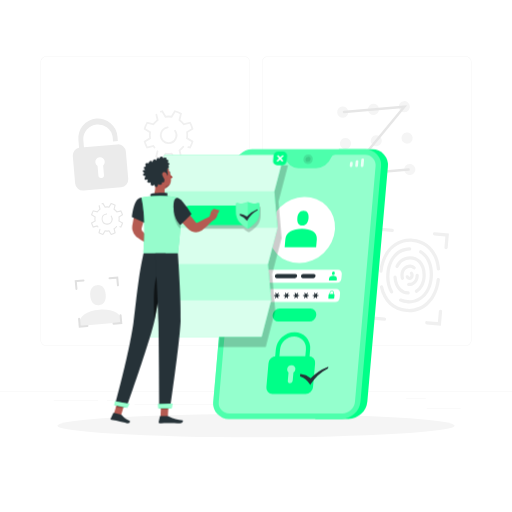
t = 0.00 s
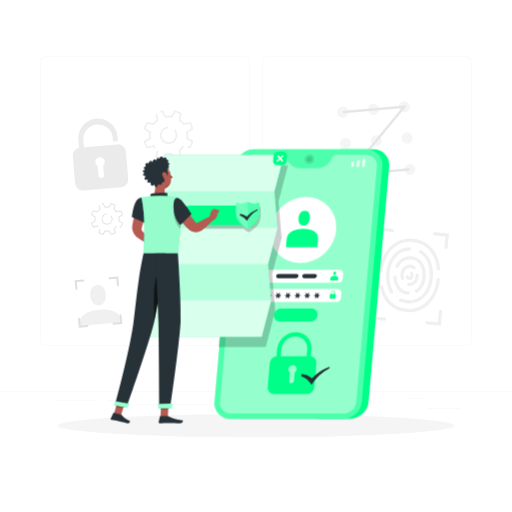
t = 0.53 s
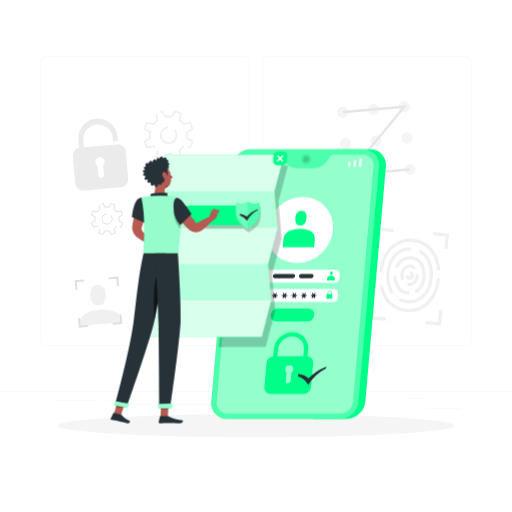
t = 0.98 s
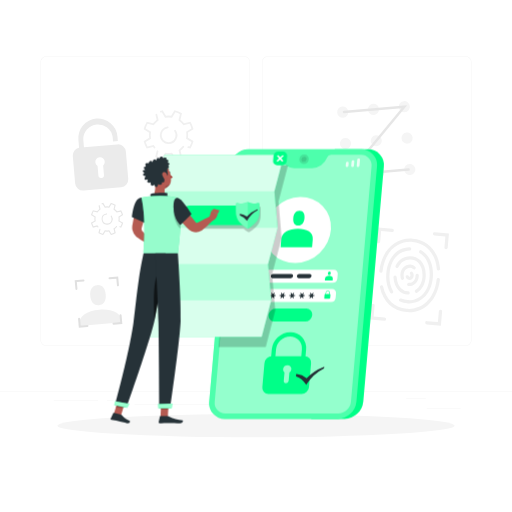
t = 1.50 s
t = 2.03 s: frame unchanged from t = 0.98 s, image omitted
t = 2.48 s: frame unchanged from t = 0.53 s, image omitted

The animated SVG that drew these frames (rendered in a browser with its animation timeline set to each time). Animation: 1 CSS @keyframes rule; one cycle of 3.00 s, repeats indefinitely.

<svg class="animated" id="freepik_stories-privacy-policy" xmlns="http://www.w3.org/2000/svg" viewBox="0 0 500 500" version="1.1" xmlns:xlink="http://www.w3.org/1999/xlink" xmlns:svgjs="http://svgjs.com/svgjs"><style>svg#freepik_stories-privacy-policy:not(.animated) .animable {opacity: 0;}svg#freepik_stories-privacy-policy.animated #freepik--Device--inject-33 {animation: 3s Infinite  linear shake;animation-delay: 0s;}            @keyframes shake {                10%, 90% {                    transform: translate3d(-1px, 0, 0);                  }                  20%, 80% {                    transform: translate3d(2px, 0, 0);                  }                  30%, 50%, 70% {                    transform: translate3d(-4px, 0, 0);                  }                  40%, 60% {                    transform: translate3d(4px, 0, 0);                  }            }        </style><g id="freepik--background-complete--inject-33" class="animable" style="transform-origin: 250px 228.23px;"><rect x="416.78" y="398.49" width="33.12" height="0.25" style="fill: rgb(235, 235, 235); transform-origin: 433.34px 398.615px;" id="eli6ldeb8wel" class="animable"></rect><rect x="322.53" y="401.21" width="8.69" height="0.25" style="fill: rgb(235, 235, 235); transform-origin: 326.875px 401.335px;" id="elnq3z5d4t4q8" class="animable"></rect><rect x="396.59" y="389.21" width="19.19" height="0.25" style="fill: rgb(235, 235, 235); transform-origin: 406.185px 389.335px;" id="el5pzowkainbu" class="animable"></rect><rect x="52.46" y="390.89" width="43.19" height="0.25" style="fill: rgb(235, 235, 235); transform-origin: 74.055px 391.015px;" id="el8iw2c6a5t1b" class="animable"></rect><rect x="104.56" y="390.89" width="6.33" height="0.25" style="fill: rgb(235, 235, 235); transform-origin: 107.725px 391.015px;" id="eluhjxvw00pqh" class="animable"></rect><rect x="131.47" y="395.11" width="93.68" height="0.25" style="fill: rgb(235, 235, 235); transform-origin: 178.31px 395.235px;" id="el04uhv3hnf6d5" class="animable"></rect><path d="M238.4,337.8H45.3a5.71,5.71,0,0,1-5.71-5.71V60.66A5.71,5.71,0,0,1,45.3,55H238.4a5.71,5.71,0,0,1,5.71,5.71V332.09A5.71,5.71,0,0,1,238.4,337.8ZM45.3,55.2a5.47,5.47,0,0,0-5.46,5.46V332.09a5.47,5.47,0,0,0,5.46,5.46H238.4a5.47,5.47,0,0,0,5.46-5.46V60.66a5.47,5.47,0,0,0-5.46-5.46Z" style="fill: rgb(235, 235, 235); transform-origin: 141.85px 196.4px;" id="el5zxmmk26iuk" class="animable"></path><path d="M454.7,337.8H261.6a5.71,5.71,0,0,1-5.71-5.71V60.66A5.71,5.71,0,0,1,261.6,55H454.7a5.71,5.71,0,0,1,5.71,5.71V332.09A5.71,5.71,0,0,1,454.7,337.8ZM261.6,55.2a5.47,5.47,0,0,0-5.46,5.46V332.09a5.47,5.47,0,0,0,5.46,5.46H454.7a5.47,5.47,0,0,0,5.46-5.46V60.66a5.47,5.47,0,0,0-5.46-5.46Z" style="fill: rgb(235, 235, 235); transform-origin: 358.15px 196.4px;" id="el9elv17mnle" class="animable"></path><rect y="382.4" width="500" height="0.25" style="fill: rgb(235, 235, 235); transform-origin: 250px 382.525px;" id="elm6brbu7yrrh" class="animable"></rect><path d="M119.33,314.75c-.84-9.66-10.7-13.27-22.39-12.25S76.18,308.79,77,318.45Z" style="fill: rgb(240, 240, 240); transform-origin: 98.1392px 310.392px;" id="elnultcamrcgl" class="animable"></path><path d="M96.56,298.09c5.42-.48,7.15-5.06,6.68-10.48s-3-9.63-8.4-9.16-7.15,5.06-6.68,10.48S91.14,298.56,96.56,298.09Z" style="fill: rgb(240, 240, 240); transform-origin: 95.7003px 288.27px;" id="ellv2rtvfhqns" class="animable"></path><path d="M340.1,109a5.44,5.44,0,1,1-5.89-4.94A5.44,5.44,0,0,1,340.1,109Z" style="fill: rgb(245, 245, 245); transform-origin: 334.681px 109.48px;" id="elnc67f6r31fr" class="animable"></path><path d="M370.17,106.34a5.43,5.43,0,1,1-5.88-4.94A5.44,5.44,0,0,1,370.17,106.34Z" style="fill: rgb(245, 245, 245); transform-origin: 364.76px 106.81px;" id="ellto6kgcd41" class="animable"></path><path d="M400.25,103.71a5.44,5.44,0,1,1-5.89-4.94A5.44,5.44,0,0,1,400.25,103.71Z" style="fill: rgb(245, 245, 245); transform-origin: 394.831px 104.19px;" id="el103n0jq915sk" class="animable"></path><path d="M342.78,139.62a5.44,5.44,0,1,1-5.89-4.94A5.44,5.44,0,0,1,342.78,139.62Z" style="fill: rgb(245, 245, 245); transform-origin: 337.361px 140.1px;" id="elb7fi2kf6cse" class="animable"></path><path d="M372.85,137a5.43,5.43,0,1,1-5.88-4.94A5.43,5.43,0,0,1,372.85,137Z" style="fill: rgb(245, 245, 245); transform-origin: 367.44px 137.47px;" id="elo3zq5aqr2f" class="animable"></path><path d="M402.93,134.36a5.44,5.44,0,1,1-5.89-4.94A5.44,5.44,0,0,1,402.93,134.36Z" style="fill: rgb(245, 245, 245); transform-origin: 397.511px 134.84px;" id="elarym0xgehek" class="animable"></path><path d="M345.46,170.28a5.43,5.43,0,1,1-5.88-4.94A5.42,5.42,0,0,1,345.46,170.28Z" style="fill: rgb(245, 245, 245); transform-origin: 340.05px 170.749px;" id="elfy9rjo2m4ig" class="animable"></path><path d="M375.54,167.64a5.44,5.44,0,1,1-5.89-4.94A5.44,5.44,0,0,1,375.54,167.64Z" style="fill: rgb(245, 245, 245); transform-origin: 370.121px 168.12px;" id="el2icrwpoz4ih" class="animable"></path><path d="M405.61,165a5.44,5.44,0,1,1-5.89-4.94A5.44,5.44,0,0,1,405.61,165Z" style="fill: rgb(245, 245, 245); transform-origin: 400.191px 165.48px;" id="el2sjxo7i00y5" class="animable"></path><path d="M399.11,166.78l-61.78,5.4,54.78-66.56L336,110.53a1.18,1.18,0,0,1-1.29-1.09h0a1.19,1.19,0,0,1,1.08-1.29l61.79-5.4-54.79,66.56,56.13-4.91a1.21,1.21,0,0,1,1.3,1.09h0A1.2,1.2,0,0,1,399.11,166.78Z" style="fill: rgb(230, 230, 230); transform-origin: 367.464px 137.465px;" id="elw69b1ffkl7" class="animable"></path><path d="M400.06,285.61a1.56,1.56,0,0,0-1.35-1.07,10.78,10.78,0,0,1-7.13-3.15c-2.47-2.49-3.92-6.26-4.16-10.74a1.59,1.59,0,0,0-1.58-1.5h0a1.62,1.62,0,0,0-1.61,1.7c.28,5.26,2.06,9.76,5.09,12.79a14,14,0,0,0,8.87,4.07l.23,0A1.6,1.6,0,0,0,400.06,285.61Z" style="fill: rgb(240, 240, 240); transform-origin: 392.185px 278.432px;" id="elgek8y0giq3" class="animable"></path><path d="M396.86,304.8c-13.25-1.16-22.81-10.19-25.83-24.29a1.61,1.61,0,0,1,1.28-1.94h0a1.6,1.6,0,0,1,1.84,1.22c2.71,12.67,11.21,20.79,23,21.82,12.92,1.13,26.79-7.37,29.28-28.79a1.6,1.6,0,0,1,1.73-1.43h0a1.59,1.59,0,0,1,1.45,1.76C427.22,293.35,413.94,306.29,396.86,304.8Z" style="fill: rgb(240, 240, 240); transform-origin: 400.305px 288.15px;" id="el5nkzxe0uh1p" class="animable"></path><path d="M371.86,266.46h0a1.59,1.59,0,0,1-1.45-1.76c2.38-20.2,15.66-33.15,32.73-31.65,15,1.31,25.05,12.51,26.62,29.38a1.6,1.6,0,0,1-1.5,1.72h0a1.61,1.61,0,0,1-1.68-1.48c-1.45-15.2-10.42-25.27-23.71-26.43C390,235.11,376.07,243.6,373.59,265A1.6,1.6,0,0,1,371.86,266.46Z" style="fill: rgb(240, 240, 240); transform-origin: 400.082px 249.699px;" id="elluzipt4pez9" class="animable"></path><path d="M397.51,296.23a21.67,21.67,0,0,1-6.89-1.72,1.61,1.61,0,0,1-.77-2.24h0a1.58,1.58,0,0,1,2-.7,19,19,0,0,0,6.58,1.52c9.79.56,20.13-6.38,21.15-23.14.62-10.33-2.92-18.67-9.52-22.66a1.6,1.6,0,0,1-.61-2.07h0a1.62,1.62,0,0,1,2.27-.67c7.65,4.62,11.75,14,11.05,25.59-1,16.16-11.06,26.92-24.53,26.15Z" style="fill: rgb(240, 240, 240); transform-origin: 406.252px 270.327px;" id="el8ea7ypc92lo" class="animable"></path><path d="M383.27,286.26a1.62,1.62,0,0,1-2.31-.53,32.36,32.36,0,0,1-3.75-18c.94-15.47,10.21-26,22.8-26.18a1.61,1.61,0,0,1,1.64,1.7h0a1.6,1.6,0,0,1-1.56,1.5c-9.34.18-18.72,7.24-19.68,23.17a29.16,29.16,0,0,0,3.34,16.26,1.58,1.58,0,0,1-.48,2.1Z" style="fill: rgb(240, 240, 240); transform-origin: 389.376px 264.044px;" id="elwb4e0suqh2d" class="animable"></path><path d="M405.13,285h0a1.6,1.6,0,0,1,.65-2c4.21-2.53,6.79-7.84,6.83-14.25,0-5.13-1.45-9.47-4.19-12.22a11,11,0,0,0-8.11-3.18c-4.93,0-8.93,2.71-11.14,7.47a1.59,1.59,0,0,1-2,.81h0a1.61,1.61,0,0,1-.9-2.19c2.74-5.83,7.87-9.28,14-9.29a14.24,14.24,0,0,1,10.39,4.12c3.35,3.36,5.17,8.51,5.13,14.51-.06,7.55-3.24,13.89-8.42,17A1.6,1.6,0,0,1,405.13,285Z" style="fill: rgb(240, 240, 240); transform-origin: 400.955px 268.06px;" id="elp05h9jvn11" class="animable"></path><path d="M393.61,273.19a1.6,1.6,0,0,1-2.16-1.11c-.11-.43-.19-.88-.26-1.34-.91-6,2.31-11.19,7.48-12.12a7.89,7.89,0,0,1,6.87,1.77,1.55,1.55,0,0,1-.13,2.42l-.1.07a1.59,1.59,0,0,1-2-.15,4.74,4.74,0,0,0-4.11-1c-3.94.71-5.44,4.81-4.88,8.49.06.36.12.71.21,1a1.61,1.61,0,0,1-.95,1.89Z" style="fill: rgb(240, 240, 240); transform-origin: 398.548px 265.874px;" id="eld2ipkui015m" class="animable"></path><path d="M398.9,279.35h0a1.49,1.49,0,0,1-1.12-2.27l.14-.22a1.48,1.48,0,0,1,1.37-.69,6.43,6.43,0,0,0,1.5-.09c3.44-.62,5-3.82,5-7.08a1.62,1.62,0,0,1,1.36-1.64h0a1.6,1.6,0,0,1,1.84,1.51c.09,5.22-3,9.53-7.63,10.36A9.21,9.21,0,0,1,398.9,279.35Z" style="fill: rgb(240, 240, 240); transform-origin: 403.274px 273.363px;" id="el7hn0ib1pb2c" class="animable"></path><path d="M399.61,273.44a3.88,3.88,0,0,1-3.44-2.93,1.44,1.44,0,0,1,1.51-1.79l.37,0a1.45,1.45,0,0,1,1.23,1,.69.69,0,0,0,.61.52c.77.07.9-1,.92-1.26a1.93,1.93,0,0,0-.21-1.13,1.75,1.75,0,0,1-.4-1.19h0a1.6,1.6,0,0,1,2.83-.89,4.77,4.77,0,0,1,1,3.49C403.77,271.89,401.92,273.64,399.61,273.44Z" style="fill: rgb(240, 240, 240); transform-origin: 400.093px 269.321px;" id="elt5hu09wyvp" class="animable"></path><path d="M369.53,237.65h0a1.59,1.59,0,0,1-1.45-1.73l1.21-13.87,13.87,1.22a1.59,1.59,0,0,1,1.45,1.73h0a1.6,1.6,0,0,1-1.73,1.46l-10.68-.94-.93,10.68A1.6,1.6,0,0,1,369.53,237.65Z" style="fill: rgb(240, 240, 240); transform-origin: 376.345px 229.853px;" id="eljwbp5yyye7" class="animable"></path><path d="M435.46,243.42h0a1.59,1.59,0,0,1-1.45-1.73l.93-10.68-10.68-.93a1.6,1.6,0,0,1-1.45-1.74h0a1.59,1.59,0,0,1,1.73-1.45l13.87,1.21L437.2,242A1.6,1.6,0,0,1,435.46,243.42Z" style="fill: rgb(240, 240, 240); transform-origin: 430.607px 235.155px;" id="elckp15044kmt" class="animable"></path><path d="M430.55,318l-13.87-1.21a1.6,1.6,0,0,1-1.45-1.74h0a1.59,1.59,0,0,1,1.73-1.45l10.68.93.93-10.67a1.6,1.6,0,0,1,1.74-1.46h0a1.59,1.59,0,0,1,1.45,1.73Z" style="fill: rgb(240, 240, 240); transform-origin: 423.495px 310.197px;" id="el32rpugrgb5s" class="animable"></path><path d="M375.3,313.14l-13.87-1.22,1.21-13.86a1.62,1.62,0,0,1,1.74-1.46h0a1.6,1.6,0,0,1,1.45,1.74L364.9,309l10.67.94a1.6,1.6,0,0,1,1.46,1.73h0A1.61,1.61,0,0,1,375.3,313.14Z" style="fill: rgb(240, 240, 240); transform-origin: 369.233px 304.87px;" id="elnh078qbumk" class="animable"></path><path d="M74.73,283.13h0a1,1,0,0,1-1.07-.9l-.74-8.52,8.52-.75a1,1,0,0,1,1.07.9h0a1,1,0,0,1-.9,1.06l-6.56.58.57,6.56A1,1,0,0,1,74.73,283.13Z" style="fill: rgb(224, 224, 224); transform-origin: 77.7161px 278.045px;" id="elgiqnwk1m3t" class="animable"></path><path d="M115.27,279.58h0a1,1,0,0,1-1.07-.89l-.57-6.57-6.57.58a1,1,0,0,1-1.07-.9h0a1,1,0,0,1,.9-1.07l8.52-.74.75,8.52A1,1,0,0,1,115.27,279.58Z" style="fill: rgb(224, 224, 224); transform-origin: 111.075px 274.786px;" id="el3xmiz3jhmqh" class="animable"></path><path d="M119.47,316.29l-8.53.75a1,1,0,0,1-1.07-.9h0a1,1,0,0,1,.9-1.07l6.56-.57-.57-6.56a1,1,0,0,1,.89-1.07h0a1,1,0,0,1,1.07.89Z" style="fill: rgb(224, 224, 224); transform-origin: 114.669px 311.955px;" id="elioya98pkcaa" class="animable"></path><path d="M85.49,319.26,77,320l-.75-8.53a1,1,0,0,1,.9-1.06h0a1,1,0,0,1,1.06.89l.58,6.57,6.56-.58a1,1,0,0,1,1.07.9h0A1,1,0,0,1,85.49,319.26Z" style="fill: rgb(224, 224, 224); transform-origin: 81.3353px 315.204px;" id="elxep1pceg2t" class="animable"></path><path d="M114.58,141,82,143.8l-.67-7.63A14.43,14.43,0,0,1,110,133.65l.38,4.44,4.71-.41-.39-4.44a19.14,19.14,0,1,0-38.14,3.34l.67,7.68a7.66,7.66,0,0,0-6.16,8.18l2.33,26.64a7.66,7.66,0,0,0,8.3,7l36.53-3.19a7.66,7.66,0,0,0,7-8.3l-2.33-26.64A7.66,7.66,0,0,0,114.58,141Zm-13.86,20.53.8,9.17a2.74,2.74,0,1,1-5.45.48l-.8-9.18a4.6,4.6,0,1,1,5.45-.47Z" style="fill: rgb(235, 235, 235); transform-origin: 98.1501px 150.938px;" id="el61lfputcvwb" class="animable"></path><path d="M170.44,156.39,167.15,151a17.73,17.73,0,0,1-5,0l-3.3,5.37-.63-.17a24.43,24.43,0,0,1-6.1-2.53l-.56-.32,1.39-5.84a.88.88,0,0,1,1.07-.65h0a.88.88,0,0,1,.65,1.06l-1.1,4.55a23.2,23.2,0,0,0,4.47,1.86l3.22-5.26.59.1a17.78,17.78,0,0,0,5.64,0l.58-.1,3.22,5.26a22.69,22.69,0,0,0,4.47-1.86l-1.43-6,.48-.35a17.56,17.56,0,0,0,3.47-3.31.88.88,0,0,1,1.21-.18h0a.87.87,0,0,1,.19,1.25,19.26,19.26,0,0,1-3.37,3.32l1.47,6.13-.57.32a24.52,24.52,0,0,1-6.09,2.53Zm-20.22-11.74c-.27-.31-.54-.64-.8-1l-6.13,1.47-.33-.56a25.2,25.2,0,0,1-2.53-6.1l-.16-.63,5.37-3.3a17.73,17.73,0,0,1,0-5l-5.37-3.29.16-.64a25.13,25.13,0,0,1,2.53-6.09l.33-.57,6.13,1.47a19,19,0,0,1,3.56-3.56l-1.11-4.64a.88.88,0,0,1,.65-1.06h0a.87.87,0,0,1,1.05.65l1.39,5.78-.48.34a17.57,17.57,0,0,0-4,4l-.35.48-6-1.43a22.69,22.69,0,0,0-1.86,4.47l5.25,3.22-.09.58a16,16,0,0,0,0,5.64l.09.59-5.25,3.22a22.85,22.85,0,0,0,1.86,4.46l6-1.43.35.48a16.14,16.14,0,0,0,1,1.31.87.87,0,0,1,0,1.2l0,0A.87.87,0,0,1,150.22,144.65Zm35.74.49-2.26-.54a.88.88,0,0,1-.65-1.06h0a.88.88,0,0,1,1.06-.65l1,.23a22.82,22.82,0,0,0,1.85-4.46l-5.25-3.22.1-.59a16,16,0,0,0,0-5.64l-.1-.58,5.25-3.22a22.65,22.65,0,0,0-1.85-4.47l-6,1.43-.34-.48a17.77,17.77,0,0,0-4-4l-.48-.34,1.43-6a22.65,22.65,0,0,0-4.47-1.85L168,115l-.58-.1a17.78,17.78,0,0,0-5.64,0l-.59.1L158,109.72l-.6.18a.86.86,0,0,1-1.08-.53h0a.88.88,0,0,1,.53-1.14c.44-.14.89-.27,1.33-.39l.63-.17,3.3,5.38a17,17,0,0,1,5,0l3.29-5.38.64.17a24.9,24.9,0,0,1,6.09,2.53l.57.33-1.47,6.13a18.75,18.75,0,0,1,3.56,3.56l6.13-1.47.33.57a24.74,24.74,0,0,1,2.53,6.09l.17.64-5.38,3.29a16.81,16.81,0,0,1,0,5l5.38,3.3-.17.63a24.81,24.81,0,0,1-2.53,6.1Zm-21.58-4.54a8.67,8.67,0,0,1-8.32-8.32,8.58,8.58,0,0,1,7.58-8.76.89.89,0,0,1,1,.88h0a.87.87,0,0,1-.77.86,6.81,6.81,0,1,0,6.35,2.86.85.85,0,0,1,.14-1.14h0a.88.88,0,0,1,1.31.16,8.56,8.56,0,0,1-7.28,13.46Z" style="fill: rgb(240, 240, 240); transform-origin: 164.61px 132.03px;" id="el0qgjff3vtnqi" class="animable"></path><path d="M108.31,229.59l-2.13-3.47a11.06,11.06,0,0,1-3.25,0l-2.13,3.47-.41-.11a15.92,15.92,0,0,1-3.94-1.63l-.36-.21.9-3.78a.57.57,0,0,1,.68-.42h0a.57.57,0,0,1,.42.69l-.7,2.94a14.57,14.57,0,0,0,2.89,1.2l2.08-3.39.37.06a11.18,11.18,0,0,0,3.65,0l.37-.06,2.09,3.39a15.38,15.38,0,0,0,2.88-1.2l-.92-3.86.31-.23a11.3,11.3,0,0,0,2.24-2.13.56.56,0,0,1,.78-.12h0a.57.57,0,0,1,.13.8,12.67,12.67,0,0,1-2.18,2.15l1,4-.37.21a15.77,15.77,0,0,1-3.94,1.63ZM95.25,222l-.52-.63-4,.94-.21-.36A15.92,15.92,0,0,1,88.93,218l-.11-.41,3.47-2.13a11.06,11.06,0,0,1,0-3.25l-3.47-2.13.11-.41a15.77,15.77,0,0,1,1.63-3.94l.21-.37,4,1A13.18,13.18,0,0,1,97,204l-.71-3a.56.56,0,0,1,.42-.68h0a.57.57,0,0,1,.68.42l.9,3.73-.32.23a11.19,11.19,0,0,0-2.57,2.57l-.23.31-3.86-.92a15.38,15.38,0,0,0-1.2,2.88l3.39,2.08-.06.38a11.13,11.13,0,0,0-.16,1.82,11.24,11.24,0,0,0,.16,1.83l.06.37-3.39,2.08a15.19,15.19,0,0,0,1.2,2.89l3.86-.93.23.31a9.28,9.28,0,0,0,.67.85.56.56,0,0,1,0,.77l0,0A.56.56,0,0,1,95.25,222Zm23.09.31-1.46-.34a.57.57,0,0,1-.42-.69h0a.56.56,0,0,1,.68-.42l.63.15a14.57,14.57,0,0,0,1.2-2.89l-3.39-2.08.06-.37a11.24,11.24,0,0,0,.16-1.83,11.13,11.13,0,0,0-.16-1.82l-.06-.38,3.39-2.08a14.74,14.74,0,0,0-1.2-2.88l-3.86.92-.23-.31a11.19,11.19,0,0,0-2.57-2.57l-.31-.23.92-3.86a14.74,14.74,0,0,0-2.88-1.2l-2.09,3.39-.37-.06a11.18,11.18,0,0,0-3.65,0l-.37.06-2.08-3.39-.39.12a.56.56,0,0,1-.7-.35h0a.56.56,0,0,1,.34-.73l.86-.26.41-.1,2.13,3.47a11.06,11.06,0,0,1,3.25,0l2.13-3.47.41.1a16.18,16.18,0,0,1,3.94,1.64l.37.21-1,4a12.84,12.84,0,0,1,2.3,2.3l4-1,.21.37a15.77,15.77,0,0,1,1.63,3.94l.11.41-3.47,2.13a11.06,11.06,0,0,1,0,3.25l3.47,2.13-.11.41a15.92,15.92,0,0,1-1.63,3.94Zm-13.94-2.93a5.54,5.54,0,0,1-.48-11,.58.58,0,0,1,.64.57h0a.56.56,0,0,1-.5.56,4.4,4.4,0,1,0,4.9,4.37,4.34,4.34,0,0,0-.8-2.52.57.57,0,0,1,.09-.74h0a.57.57,0,0,1,.85.1,5.54,5.54,0,0,1-4.7,8.7Z" style="fill: rgb(230, 230, 230); transform-origin: 104.55px 213.85px;" id="ele6zdz6bsi1d" class="animable"></path></g><g id="freepik--Shadow--inject-33" class="animable" style="transform-origin: 250px 415.69px;"><ellipse id="freepik--path--inject-33" cx="250" cy="415.69" rx="193.89" ry="11.32" style="fill: rgb(245, 245, 245); transform-origin: 250px 415.69px;" class="animable"></ellipse></g><g id="freepik--Device--inject-33" class="animable animator-active" style="transform-origin: 293.526px 277.455px;"><path d="M363.45,145.83H330.89l-23,263.25h32.56a18.72,18.72,0,0,0,18.26-16.8l20.09-229.66A15.15,15.15,0,0,0,363.45,145.83Z" style="fill: rgb(0, 255, 136); transform-origin: 343.39px 277.454px;" id="elzzjjut2g95i" class="animable"></path><path d="M356.81,145.83H246.61a18.72,18.72,0,0,0-18.27,16.79L208.25,392.28a15.17,15.17,0,0,0,15.33,16.8H333.77A18.73,18.73,0,0,0,352,392.28l20.09-229.66A15.15,15.15,0,0,0,356.81,145.83Z" style="fill: rgb(0, 255, 136); transform-origin: 290.171px 277.455px;" id="elboo6nwwdj7" class="animable"></path><g id="eln5kgnnmx7y"><path d="M356.81,145.83H246.61a18.72,18.72,0,0,0-18.27,16.79L208.25,392.28a15.17,15.17,0,0,0,15.33,16.8H333.77A18.73,18.73,0,0,0,352,392.28l20.09-229.66A15.15,15.15,0,0,0,356.81,145.83Z" style="fill: rgb(255, 255, 255); opacity: 0.3; transform-origin: 290.171px 277.455px;" class="animable"></path></g><g id="elaungkluoo6q"><path d="M356.34,151.21H327.28a4.33,4.33,0,0,0-4,2.76h0a16,16,0,0,1-14.63,10.23H291.51A12.87,12.87,0,0,1,278.66,154h0a3.47,3.47,0,0,0-3.47-2.76H246.14a12.7,12.7,0,0,0-12.41,11.41l-20.1,229.66a10.29,10.29,0,0,0,10.42,11.42h110.2a12.71,12.71,0,0,0,12.41-11.42l20.09-229.66A10.29,10.29,0,0,0,356.34,151.21Z" style="fill: rgb(255, 255, 255); opacity: 0.4; transform-origin: 290.191px 277.47px;" class="animable"></path></g><path d="M328.88,276H251.76a3.74,3.74,0,0,1-3.78-4.14l.39-4.42a4.61,4.61,0,0,1,4.5-4.14H330a3.74,3.74,0,0,1,3.78,4.14l-.38,4.42A4.62,4.62,0,0,1,328.88,276Z" style="fill: rgb(255, 255, 255); transform-origin: 290.88px 269.65px;" id="el66gwqpxj04" class="animable"></path><path d="M327.22,295H250.09a3.73,3.73,0,0,1-3.77-4.14l.38-4.42a4.62,4.62,0,0,1,4.5-4.14h77.13a3.74,3.74,0,0,1,3.78,4.14l-.39,4.42A4.62,4.62,0,0,1,327.22,295Z" style="fill: rgb(255, 255, 255); transform-origin: 289.214px 288.65px;" id="eltp156cel1gd" class="animable"></path><g id="el3p8s55w0zok"><path d="M305.45,155.51a5.11,5.11,0,0,1-5,4.59,4.14,4.14,0,0,1-4.19-4.59,5.11,5.11,0,0,1,5-4.59A4.14,4.14,0,0,1,305.45,155.51Z" style="opacity: 0.1; transform-origin: 300.855px 155.51px;" class="animable"></path></g><g id="ele2ffsou5j6g"><path d="M303.37,155.51a2.8,2.8,0,0,1-2.73,2.51,2.26,2.26,0,0,1-2.29-2.51,2.79,2.79,0,0,1,2.73-2.51A2.27,2.27,0,0,1,303.37,155.51Z" style="opacity: 0.1; transform-origin: 300.859px 155.51px;" class="animable"></path></g><g id="elbb9yrid3qgq"><g style="opacity: 0.8; transform-origin: 348.519px 158.94px;" class="animable"><path d="M342.77,163.17h0a1.22,1.22,0,0,1-1.23-1.35l.22-2.46a1.49,1.49,0,0,1,1.46-1.34h0a1.22,1.22,0,0,1,1.23,1.34l-.22,2.46A1.5,1.5,0,0,1,342.77,163.17Z" style="fill: rgb(255, 255, 255); transform-origin: 342.994px 160.595px;" id="el68f198gbt1t" class="animable"></path><path d="M353.53,163.17h0a1.22,1.22,0,0,1-1.23-1.35l.51-5.77a1.49,1.49,0,0,1,1.46-1.34h0a1.22,1.22,0,0,1,1.23,1.34l-.51,5.77A1.5,1.5,0,0,1,353.53,163.17Z" style="fill: rgb(255, 255, 255); transform-origin: 353.899px 158.94px;" id="elwfs3aqpxfj" class="animable"></path><path d="M348.15,163.17h0a1.22,1.22,0,0,1-1.23-1.35l.36-4.11a1.5,1.5,0,0,1,1.47-1.35h0a1.21,1.21,0,0,1,1.22,1.35l-.36,4.11A1.5,1.5,0,0,1,348.15,163.17Z" style="fill: rgb(255, 255, 255); transform-origin: 348.446px 159.765px;" id="elx1jflxfv4" class="animable"></path></g></g><g id="el56ttiv7jh9n"><g style="opacity: 0.8; transform-origin: 248.965px 160.595px;" class="animable"><path d="M250.64,163.17h-6.76a.68.68,0,0,1-.69-.76l.31-3.63a.85.85,0,0,1,.83-.76h6.76a.68.68,0,0,1,.69.76l-.32,3.63A.83.83,0,0,1,250.64,163.17Z" style="fill: rgb(255, 255, 255); transform-origin: 247.485px 160.595px;" id="elekpcb27095l" class="animable"></path><path d="M253.77,162.18h0a.69.69,0,0,1-.7-.76l.15-1.66a.84.84,0,0,1,.83-.76h0a.68.68,0,0,1,.69.76l-.14,1.66A.85.85,0,0,1,253.77,162.18Z" style="fill: rgb(255, 255, 255); transform-origin: 253.906px 160.59px;" id="el56dfb2j6szs" class="animable"></path></g></g><g id="elhc34w149t8n"><ellipse cx="294.81" cy="224.63" rx="33.73" ry="30.9" style="fill: rgb(255, 255, 255); transform-origin: 294.81px 224.63px; transform: rotate(-43.75deg);" class="animable"></ellipse></g><path d="M294.92,223.38c-8.48,0-15.65,3.23-16.26,10.24l-.68,7.79h30.73l.68-7.79C310,226.61,303.41,223.38,294.92,223.38Z" style="fill: rgb(0, 255, 136); transform-origin: 293.705px 232.395px;" id="elrjjfhf3lq6" class="animable"></path><path d="M295.2,220.17c3.94,0,5.76-3.19,6.1-7.13s-.91-7.13-4.85-7.13-5.75,3.2-6.1,7.13S291.26,220.17,295.2,220.17Z" style="fill: rgb(0, 255, 136); transform-origin: 295.824px 213.04px;" id="elvdemrl8h4wq" class="animable"></path><path d="M325.36,269.38c-2.09,0-3.86.8-4,2.53l-.17,1.93h7.59l.17-1.93C329.09,270.18,327.46,269.38,325.36,269.38Z" style="fill: rgb(0, 255, 136); transform-origin: 325.074px 271.61px;" id="elrroctq4ygjj" class="animable"></path><path d="M325.43,268.59c1,0,1.42-.79,1.51-1.76s-.23-1.76-1.2-1.76-1.42.79-1.51,1.76S324.46,268.59,325.43,268.59Z" style="fill: rgb(0, 255, 136); transform-origin: 325.585px 266.83px;" id="elsvu1q23kvog" class="animable"></path><path d="M302,314H272a5.73,5.73,0,0,1-5.8-6.35h0a7.08,7.08,0,0,1,6.91-6.35h30a5.74,5.74,0,0,1,5.8,6.35h0A7.07,7.07,0,0,1,302,314Z" style="fill: rgb(0, 255, 136); transform-origin: 287.554px 307.65px;" id="el86p0ei4klpq" class="animable"></path><path d="M298.37,384.82H266.26a6,6,0,0,1-6.12-6.71l2.05-23.42a7.46,7.46,0,0,1,7.29-6.71H301.6a6.05,6.05,0,0,1,6.12,6.71l-2.05,23.42A7.48,7.48,0,0,1,298.37,384.82Z" style="fill: rgb(0, 255, 136); transform-origin: 283.927px 366.401px;" id="el2uwizsq7l2g" class="animable"></path><g id="elzrf5meq3g6i"><g style="opacity: 0.6; transform-origin: 284.435px 365.45px;" class="animable"><path d="M288.47,360.6a3.63,3.63,0,0,0-3.68-4,4.48,4.48,0,0,0-4.39,4,3.65,3.65,0,0,0,1.35,3.23l-.7,8.07a2.16,2.16,0,0,0,2.19,2.4,2.67,2.67,0,0,0,2.6-2.4l.71-8.07A4.46,4.46,0,0,0,288.47,360.6Z" style="fill: rgb(255, 255, 255); transform-origin: 284.435px 365.45px;" id="el6rnqc0yvqaw" class="animable"></path></g></g><path d="M301.88,352.86h-4.14l1-11.59a11.41,11.41,0,0,0-11.53-12.64,14.09,14.09,0,0,0-13.74,12.64l-1,11.59h-4.14l1-11.59a18.68,18.68,0,0,1,18.23-16.77,15.14,15.14,0,0,1,15.31,16.77Z" style="fill: rgb(0, 255, 136); transform-origin: 285.644px 338.679px;" id="el40c4qv64a9p" class="animable"></path><path d="M325.87,287.13,326,286a1.87,1.87,0,0,0-1.88-2.06,2.3,2.3,0,0,0-2.24,2.06l-.1,1.11a.92.92,0,0,0-.89.83l-.26,3a.73.73,0,0,0,.75.82h4.12a.91.91,0,0,0,.89-.82l.26-3A.75.75,0,0,0,325.87,287.13ZM324,284.47a1.41,1.41,0,0,1,1.42,1.55l-.1,1.11h-3.1l.1-1.11A1.73,1.73,0,0,1,324,284.47Z" style="fill: rgb(0, 255, 136); transform-origin: 323.638px 287.85px;" id="els7wajkltgm" class="animable"></path><path d="M263.85,288.32l-1.44-.3a.27.27,0,0,1-.19-.38l.6-1.42a.28.28,0,0,0-.47-.29l-1.09,1.12a.28.28,0,0,1-.44,0l-.89-1.12c-.19-.24-.6,0-.53.29l.35,1.42a.31.31,0,0,1-.25.38l-1.49.3c-.32.06-.36.51-.05.57l1.44.3a.26.26,0,0,1,.18.38L259,291a.28.28,0,0,0,.47.29l1.09-1.12a.3.3,0,0,1,.44,0l.89,1.12c.19.24.6,0,.52-.29l-.35-1.42a.33.33,0,0,1,.26-.38l1.49-.3C264.12,288.83,264.16,288.38,263.85,288.32Z" style="fill: rgb(38, 50, 56); transform-origin: 260.906px 288.61px;" id="ele4g25bknhyp" class="animable"></path><path d="M273.31,288.32l-1.44-.3a.27.27,0,0,1-.19-.38l.6-1.42a.28.28,0,0,0-.47-.29l-1.09,1.12a.28.28,0,0,1-.44,0l-.89-1.12c-.19-.24-.6,0-.52.29l.35,1.42a.32.32,0,0,1-.26.38l-1.49.3c-.32.06-.36.51-.05.57l1.44.3a.27.27,0,0,1,.19.38l-.6,1.42a.28.28,0,0,0,.47.29l1.09-1.12a.3.3,0,0,1,.44,0l.89,1.12c.19.24.6,0,.53-.29l-.35-1.42a.32.32,0,0,1,.25-.38l1.49-.3C273.58,288.83,273.62,288.38,273.31,288.32Z" style="fill: rgb(38, 50, 56); transform-origin: 270.365px 288.605px;" id="el7x3fnbz516u" class="animable"></path><path d="M282.77,288.32l-1.43-.3a.26.26,0,0,1-.19-.38l.6-1.42a.28.28,0,0,0-.48-.29l-1.08,1.12a.29.29,0,0,1-.45,0l-.89-1.12c-.19-.24-.6,0-.52.29l.35,1.42a.32.32,0,0,1-.25.38l-1.49.3c-.32.06-.36.51-.05.57l1.43.3a.27.27,0,0,1,.19.38l-.6,1.42a.28.28,0,0,0,.48.29l1.08-1.12a.3.3,0,0,1,.44,0l.9,1.12c.19.24.6,0,.52-.29l-.35-1.42a.33.33,0,0,1,.25-.38l1.49-.3C283,288.83,283.08,288.38,282.77,288.32Z" style="fill: rgb(38, 50, 56); transform-origin: 279.823px 288.606px;" id="elrpar3khv37e" class="animable"></path><path d="M292.24,288.32l-1.44-.3a.27.27,0,0,1-.19-.38l.6-1.42a.28.28,0,0,0-.47-.29l-1.09,1.12a.28.28,0,0,1-.44,0l-.89-1.12c-.19-.24-.6,0-.53.29l.35,1.42a.31.31,0,0,1-.25.38l-1.49.3c-.32.06-.36.51,0,.57l1.44.3a.26.26,0,0,1,.18.38l-.59,1.42a.28.28,0,0,0,.47.29l1.09-1.12a.3.3,0,0,1,.44,0l.89,1.12c.19.24.6,0,.52-.29l-.35-1.42a.33.33,0,0,1,.26-.38l1.49-.3C292.51,288.83,292.55,288.38,292.24,288.32Z" style="fill: rgb(38, 50, 56); transform-origin: 289.301px 288.605px;" id="elkk3zq6w3hyk" class="animable"></path><path d="M301.7,288.32l-1.44-.3a.27.27,0,0,1-.19-.38l.6-1.42a.28.28,0,0,0-.47-.29l-1.09,1.12a.28.28,0,0,1-.44,0l-.89-1.12c-.19-.24-.6,0-.52.29l.35,1.42a.32.32,0,0,1-.26.38l-1.49.3c-.32.06-.36.51-.05.57l1.44.3a.27.27,0,0,1,.19.38l-.6,1.42a.28.28,0,0,0,.47.29l1.09-1.12a.3.3,0,0,1,.44,0l.89,1.12c.19.24.6,0,.53-.29l-.35-1.42a.32.32,0,0,1,.25-.38l1.49-.3C302,288.83,302,288.38,301.7,288.32Z" style="fill: rgb(38, 50, 56); transform-origin: 298.758px 288.605px;" id="eln2dxe142fwk" class="animable"></path><path d="M311.16,288.32l-1.44-.3a.26.26,0,0,1-.18-.38l.6-1.42a.28.28,0,0,0-.48-.29l-1.08,1.12a.29.29,0,0,1-.45,0l-.89-1.12c-.19-.24-.6,0-.52.29l.35,1.42a.32.32,0,0,1-.25.38l-1.49.3c-.32.06-.36.51-.05.57l1.43.3a.27.27,0,0,1,.19.38l-.6,1.42a.28.28,0,0,0,.48.29l1.08-1.12a.3.3,0,0,1,.44,0l.89,1.12a.31.31,0,0,0,.53-.29l-.35-1.42a.33.33,0,0,1,.25-.38l1.49-.3C311.43,288.83,311.47,288.38,311.16,288.32Z" style="fill: rgb(38, 50, 56); transform-origin: 308.22px 288.605px;" id="el8ta8e1lm9qf" class="animable"></path><path d="M288.35,267.61H270.59a2.23,2.23,0,0,0-2.18,2,1.8,1.8,0,0,0,1.83,2H288a2.23,2.23,0,0,0,2.18-2A1.81,1.81,0,0,0,288.35,267.61Z" style="fill: rgb(38, 50, 56); transform-origin: 279.294px 269.61px;" id="elsduq4y5trjq" class="animable"></path><path d="M306.39,267.61H296.08a2.22,2.22,0,0,0-2.17,2,1.8,1.8,0,0,0,1.82,2H306a2.22,2.22,0,0,0,2.17-2A1.8,1.8,0,0,0,306.39,267.61Z" style="fill: rgb(38, 50, 56); transform-origin: 301.04px 269.61px;" id="elbhrdqhrww2v" class="animable"></path><path d="M320,358.26a45.29,45.29,0,0,0-16.59,11,19.71,19.71,0,0,0-9.73-4l-.47-.07-.2,2.36.26.1a18.33,18.33,0,0,1,9.33,7.68l.34.56.37-.6a43.46,43.46,0,0,1,16.92-15.56l.23-.12.13-1.56Z" style="fill: rgb(38, 50, 56); transform-origin: 306.8px 366.97px;" id="elk47w12w8n8r" class="animable"></path></g><g id="freepik--Document--inject-33" class="animable" style="transform-origin: 210.13px 243.45px;"><g id="elqnjuhb9ipee"><path d="M230.64,161.37a18,18,0,0,0-2.3,7.25L213.45,338.84h46.08l9.26-35.49-3.05-35.5L275,232.36,272,196.87l9.26-35.5Z" style="opacity: 0.2; transform-origin: 247.355px 250.105px;" class="animable"></path></g><polygon points="267.95 186.87 277.21 151.37 160.68 151.37 151.43 186.87 154.47 222.36 145.22 257.85 148.26 293.35 139.01 328.84 255.53 328.84 264.79 293.35 261.74 257.85 271 222.36 267.95 186.87" style="fill: rgb(0, 255, 136); transform-origin: 208.11px 240.105px;" id="el8wn1arsyo7t" class="animable"></polygon><g id="el4derewjupy3"><polygon points="267.95 186.87 277.21 151.37 160.68 151.37 151.43 186.87 154.47 222.36 145.22 257.85 148.26 293.35 139.01 328.84 255.53 328.84 264.79 293.35 261.74 257.85 271 222.36 267.95 186.87" style="fill: rgb(255, 255, 255); opacity: 0.7; transform-origin: 208.11px 240.105px;" class="animable"></polygon></g><g id="elm02jxtqz68g"><polygon points="267.95 186.87 151.43 186.87 160.68 151.37 277.21 151.37 267.95 186.87" style="fill: rgb(255, 255, 255); opacity: 0.5; transform-origin: 214.32px 169.12px;" class="animable"></polygon></g><g id="elfzkuqaf9fte"><polygon points="261.74 257.85 145.22 257.85 154.47 222.36 271 222.36 261.74 257.85" style="fill: rgb(255, 255, 255); opacity: 0.5; transform-origin: 208.11px 240.105px;" class="animable"></polygon></g><g id="elv9lh5n61gz"><polygon points="255.53 328.84 139 328.84 148.26 293.35 264.79 293.35 255.53 328.84" style="fill: rgb(255, 255, 255); opacity: 0.5; transform-origin: 201.895px 311.095px;" class="animable"></polygon></g><g id="elq8mfzzl3p4"><path d="M252.36,201.7a12.74,12.74,0,0,1-3.68.5,10.25,10.25,0,0,1-4.89-1,1.79,1.79,0,0,0-.91-.25h0a1.81,1.81,0,0,0-.84.22l-.06,0h0l0,0a5.91,5.91,0,0,1-1.42.57,13,13,0,0,1-3.43.43c-.35,0-.69,0-1,0a12.1,12.1,0,0,1-2.65-.47,1.78,1.78,0,0,0-.39-.07,1.6,1.6,0,0,0-1.73,1.59h0v1.08H186a6.34,6.34,0,0,0-6.34,6.35v6.39A6.34,6.34,0,0,0,186,223.4h51.53l.34,0c.55.46,1.13.92,1.75,1.39s1.5,1.12,2.31,1.7a1.62,1.62,0,0,0,1.9,0c6.48-4.7,10.64-7.94,10.64-16.84v-6.4A1.61,1.61,0,0,0,252.36,201.7Z" style="opacity: 0.2; transform-origin: 217.065px 213.874px;" class="animable"></path></g><rect x="178.67" y="200.79" width="64.22" height="19.09" rx="6.35" style="fill: rgb(0, 255, 136); transform-origin: 210.78px 210.335px;" id="el7lthihx463" class="animable"></rect><path d="M247.69,198.68a10.31,10.31,0,0,1-4.89-1,1.72,1.72,0,0,0-1.8,0,10.32,10.32,0,0,1-4.9,1,12.79,12.79,0,0,1-3.68-.5,1.6,1.6,0,0,0-2.11,1.52v6.4c0,8.91,4.16,12.15,10.64,16.85a1.62,1.62,0,0,0,1.9,0c6.48-4.7,10.64-7.94,10.64-16.85v-6.4a1.61,1.61,0,0,0-2.12-1.52A12.74,12.74,0,0,1,247.69,198.68Z" style="fill: rgb(0, 255, 136); transform-origin: 241.9px 210.342px;" id="elidk4mpka62" class="animable"></path><g id="elz03x72v8o6f"><path d="M247.69,198.68a10.31,10.31,0,0,1-4.89-1,1.72,1.72,0,0,0-1.8,0,10.32,10.32,0,0,1-4.9,1,12.79,12.79,0,0,1-3.68-.5,1.6,1.6,0,0,0-2.11,1.52v6.4c0,8.91,4.16,12.15,10.64,16.85a1.62,1.62,0,0,0,1.9,0c6.48-4.7,10.64-7.94,10.64-16.85v-6.4a1.61,1.61,0,0,0-2.12-1.52A12.74,12.74,0,0,1,247.69,198.68Z" style="fill: rgb(255, 255, 255); opacity: 0.3; transform-origin: 241.9px 210.342px;" class="animable"></path></g><g id="elxh1557uxq1"><path d="M241,197.66a10.32,10.32,0,0,1-4.9,1,12.84,12.84,0,0,1-3.68-.5,1.6,1.6,0,0,0-2.11,1.52v6.4c0,8.91,4.16,12.15,10.64,16.85a1.63,1.63,0,0,0,1,.31V197.4A1.74,1.74,0,0,0,241,197.66Z" style="fill: rgb(255, 255, 255); opacity: 0.2; transform-origin: 236.13px 210.32px;" class="animable"></path></g><path d="M251.19,204.36a26,26,0,0,0-10.12,7.13,13.94,13.94,0,0,0-6.53-2.61l-.31,0v1.53l.17.06a13.38,13.38,0,0,1,6.48,5l.25.36.21-.39a24.81,24.81,0,0,1,10.07-10.08l.15-.07v-1Z" style="fill: rgb(38, 50, 56); transform-origin: 242.895px 210.06px;" id="elc9k6hqztyrh" class="animable"></path><path d="M275.15,161.36h-4.42a4,4,0,0,1-4.05-4.44l.39-4.42a4.93,4.93,0,0,1,4.82-4.44h4.42a4,4,0,0,1,4.06,4.44l-.39,4.42A5,5,0,0,1,275.15,161.36Z" style="fill: rgb(0, 255, 136); transform-origin: 273.525px 154.71px;" id="elsutws1utre" class="animable"></path><polygon points="276.99 152.49 276.03 151.43 273.61 153.65 271.59 151.43 270.44 152.49 272.47 154.71 270.06 156.93 271.02 157.98 273.43 155.76 275.46 157.98 276.6 156.93 274.57 154.71 276.99 152.49" style="fill: rgb(255, 255, 255); transform-origin: 273.525px 154.705px;" id="elmpych1c0ft" class="animable"></polygon></g><g id="freepik--Character--inject-33" class="animable" style="transform-origin: 161.172px 283.149px;"><path d="M176.37,199.49c2.56,2.79,5,5.68,7.43,8.59s4.78,5.88,7.12,8.86c.1.13.06.08.08.12s0,.05,0,.06a.36.36,0,0,0,.07.1,1.12,1.12,0,0,0,.73.46,1.27,1.27,0,0,0,.34,0,1.15,1.15,0,0,0,.18,0l.09,0c.05,0,0,0,.16-.06l2.5-1.36c3.36-1.78,6.75-3.52,10.25-5.08l2.93,3.63c-2.82,2.59-5.76,5.84-8.73,8.22l-2.24,1.76a3.8,3.8,0,0,1-.44.31,5.1,5.1,0,0,1-.53.33,10.63,10.63,0,0,1-1.12.56,9.86,9.86,0,0,1-2.42.67,10.34,10.34,0,0,1-5-.5,10,10,0,0,1-2.3-1.17c-.36-.24-.7-.52-1-.79-.17-.14-.31-.3-.47-.45l-.4-.4c-2.65-2.72-5.26-5.46-7.82-8.25s-5.09-5.6-7.51-8.52Z" style="fill: rgb(181, 91, 82); transform-origin: 188.26px 213.13px;" id="el3aw22yrnwoy" class="animable"></path><path d="M204,213.38l2.33-7.49,6.14,3.06s-.9,5.46-5.36,6.41Z" style="fill: rgb(181, 91, 82); transform-origin: 208.235px 210.625px;" id="el700rhptp4l8" class="animable"></path><polygon points="208.78 203.82 214.32 205.34 212.46 208.95 206.32 205.89 208.78 203.82" style="fill: rgb(181, 91, 82); transform-origin: 210.32px 206.385px;" id="el0lps64yo44zf" class="animable"></polygon><path d="M144.09,201.53c-.66,3.18-1.48,6.33-2.33,9.47s-1.78,6.25-2.75,9.36l-.36,1.17-.18.58a1.15,1.15,0,0,1-.1.24,3.34,3.34,0,0,0-.19,1,3.55,3.55,0,0,0,.58,2.05,6.33,6.33,0,0,0,.65.75l.83.91,1.64,1.83c1.07,1.24,2.15,2.48,3.17,3.78l-3.49,4c-1.44-.82-2.82-1.71-4.2-2.59l-2.05-1.36-1-.69c-.34-.24-.62-.4-1.17-.85a11.65,11.65,0,0,1-3.84-6.45,12.43,12.43,0,0,1-.19-3.9c0-.32.1-.68.15-1l.11-.6.21-1.2c.56-3.21,1.16-6.41,1.83-9.59s1.39-6.35,2.24-9.48Z" style="fill: rgb(181, 91, 82); transform-origin: 137.043px 217.815px;" id="elsgw443gp41s" class="animable"></path><path d="M141.63,232.35l4.12-2.11,1.82,7s-3.31,1.27-5.87-.36Z" style="fill: rgb(181, 91, 82); transform-origin: 144.6px 233.976px;" id="elezr4auli10w" class="animable"></path><polygon points="151.45 227.99 151.64 234.43 147.03 237.44 145.43 230.37 151.45 227.99" style="fill: rgb(181, 91, 82); transform-origin: 148.535px 232.715px;" id="el94sbz08sxoa" class="animable"></polygon><path d="M164.94,168.47c.1.49.45.84.77.78s.51-.52.41-1-.45-.84-.77-.78S164.84,168,164.94,168.47Z" style="fill: rgb(38, 50, 56); transform-origin: 165.53px 168.36px;" id="elyed2m9t4kp" class="animable"></path><path d="M165.34,169.32a18.21,18.21,0,0,0,3.23,3.76,2.92,2.92,0,0,1-2.28.93Z" style="fill: rgb(160, 39, 36); transform-origin: 166.955px 171.667px;" id="el57mdt2iuvh6" class="animable"></path><path d="M162.57,166.09a.3.3,0,0,1-.22-.5,3,3,0,0,1,2.53-1,.3.3,0,0,1,.24.35.29.29,0,0,1-.34.24h0a2.35,2.35,0,0,0-2,.8A.32.32,0,0,1,162.57,166.09Z" style="fill: rgb(38, 50, 56); transform-origin: 163.699px 165.333px;" id="elk8au92q5ax" class="animable"></path><path d="M150.52,175.44c1.1,4.59,2.21,13-1.73,16.05,0,0,1.54,4.66,12,4.66,11.5,0,5.5-3,5.5-3-6.28-1.22-6.12-6.67-5-10.24Z" style="fill: rgb(181, 91, 82); transform-origin: 158.322px 185.795px;" id="el12mytalc0gce" class="animable"></path><path d="M147.56,192.34c-.68-1.27-1.44-2.73.12-3.19,1.72-.5,12.75-1.43,16-.49-1,1.77.69,4,.69,4Z" style="fill: rgb(38, 50, 56); transform-origin: 155.567px 190.458px;" id="el275r0kz2d9h" class="animable"></path><polygon points="156.7 406.92 163.91 406.92 164.63 392.4 157.41 392.4 156.7 406.92" style="fill: rgb(181, 91, 82); transform-origin: 160.665px 399.66px;" id="el6ac5h0mxuf" class="animable"></polygon><polygon points="110.91 404.92 118.22 405.31 122.66 391 115.35 390.61 110.91 404.92" style="fill: rgb(181, 91, 82); transform-origin: 116.785px 397.96px;" id="ela22hq46mme5" class="animable"></polygon><path d="M118,404.73l-6.89-1.49a.54.54,0,0,0-.61.3l-2.39,5.19a.91.91,0,0,0,.66,1.28c2.41.48,3.61.59,6.64,1.25,1.86.4,6.07,1.43,8.64,2s3.46-1.91,2.46-2.37c-4.5-2.05-6.38-3.86-7.6-5.55A1.55,1.55,0,0,0,118,404.73Z" style="fill: rgb(38, 50, 56); transform-origin: 117.468px 408.286px;" id="ellpk9f5r1l9c" class="animable"></path><path d="M163.53,406.19h-6.85a.55.55,0,0,0-.53.43l-1.24,5.57a.91.91,0,0,0,.9,1.12c2.47,0,6-.19,9.15-.19,3.63,0,6.76.2,11,.2,2.57,0,3.29-2.6,2.21-2.84-4.91-1.07-8.91-1.19-13.15-3.8A2.94,2.94,0,0,0,163.53,406.19Z" style="fill: rgb(38, 50, 56); transform-origin: 166.77px 409.755px;" id="eleb5o5wvx0n5" class="animable"></path><path d="M135.72,193.61c-5.44,2.59-6.92,18.29-6.92,18.29l13.47,6.22a25.78,25.78,0,0,0,3.6-12.67C146.14,197.34,141.29,191,135.72,193.61Z" style="fill: rgb(38, 50, 56); transform-origin: 137.34px 205.567px;" id="eluqqdrsf3hh" class="animable"></path><g id="elrxjdx3fz7i"><path d="M143,203.29c-2.43,3.78-2.2,9.62-1.36,14.55l.6.28a25.83,25.83,0,0,0,3.6-12.67c0-.48,0-1,0-1.43Z" style="opacity: 0.4; transform-origin: 143.448px 210.705px;" class="animable"></path></g><path d="M173.31,193.23s6.68,7.54.37,54.2H140.15c-.23-5.15,3-30.26-2-54.52a88.21,88.21,0,0,1,11.22-1.42,125.53,125.53,0,0,1,14.26,0A64,64,0,0,1,173.31,193.23Z" style="fill: rgb(0, 255, 136); transform-origin: 157.271px 219.359px;" id="elbggodb899cj" class="animable"></path><g id="eltbkdlu88o3"><path d="M173.31,193.23s6.68,7.54.37,54.2H140.15c-.23-5.15,3-30.26-2-54.52a88.21,88.21,0,0,1,11.22-1.42,125.53,125.53,0,0,1,14.26,0A64,64,0,0,1,173.31,193.23Z" style="fill: rgb(250, 250, 250); opacity: 0.6; transform-origin: 157.271px 219.359px;" class="animable"></path></g><g id="elrjwdjem6d4k"><path d="M176.24,207.49l-.12-.11-6.67-3.56c-.68,10.27,3.91,16.71,6.64,19.52A143.39,143.39,0,0,0,176.24,207.49Z" style="opacity: 0.2; transform-origin: 172.886px 213.58px;" class="animable"></path></g><g id="eljfwne607np9"><polygon points="164.63 392.4 164.26 399.89 157.04 399.89 157.41 392.4 164.63 392.4" style="opacity: 0.2; transform-origin: 160.835px 396.145px;" class="animable"></polygon></g><g id="elvhubhivi8k"><polygon points="115.35 390.62 122.66 391 120.37 398.38 113.06 397.99 115.35 390.62" style="opacity: 0.2; transform-origin: 117.86px 394.5px;" class="animable"></polygon></g><path d="M148.2,170.78c1.61,6,2.25,9.61,6,12.11,5.58,3.76,12.52-.56,12.74-6.93.19-5.73-2.47-14.6-8.92-15.81A8.49,8.49,0,0,0,148.2,170.78Z" style="fill: rgb(181, 91, 82); transform-origin: 157.416px 172.139px;" id="elqfjgvoz8b9" class="animable"></path><path d="M161.79,247.43s-7.12,47.91-11,65.87C146.49,333,123.55,398,123.55,398l-11.23-2.43s14.39-53,18-80.48c1.4-10.73,3.09-28,5.23-42.43,2.07-14,4.62-25.22,4.62-25.22Z" style="fill: rgb(38, 50, 56); transform-origin: 137.055px 322.715px;" id="el3oedfhooigr" class="animable"></path><path d="M126.24,394.25s-2.1,4.06-2.1,4.06l-12.62-2.74,1.06-3.79Z" style="fill: rgb(0, 255, 136); transform-origin: 118.88px 395.045px;" id="el9vnvv45om8l" class="animable"></path><g id="eliov3ihahsos"><path d="M126.24,394.25s-2.1,4.06-2.1,4.06l-12.62-2.74,1.06-3.79Z" style="fill: rgb(255, 255, 255); opacity: 0.6; transform-origin: 118.88px 395.045px;" class="animable"></path></g><g id="eljsbavc7y2e"><path d="M157.29,264.5c-8.23,1.61-7.36,32.3-6.37,48.08,2.38-11.16,5.85-32.62,8.22-47.86A2.8,2.8,0,0,0,157.29,264.5Z" style="opacity: 0.6; transform-origin: 154.72px 288.506px;" class="animable"></path></g><path d="M173.68,247.43s3.35,46.88,2.67,66c-.71,19.89-10.14,85-10.14,85H155.59s-.39-64-.86-83.49c-.52-21.3-3.09-67.52-3.09-67.52Z" style="fill: rgb(38, 50, 56); transform-origin: 164.041px 322.925px;" id="ellzuxzz8h8v" class="animable"></path><path d="M168.25,394.21c.05,0-.6,4.41-.6,4.41H154.73l-.35-3.94Z" style="fill: rgb(0, 255, 136); transform-origin: 161.316px 396.415px;" id="elgahayaus655" class="animable"></path><g id="elia2bliooc4"><path d="M168.25,394.21c.05,0-.6,4.41-.6,4.41H154.73l-.35-3.94Z" style="fill: rgb(255, 255, 255); opacity: 0.6; transform-origin: 161.316px 396.415px;" class="animable"></path></g><path d="M169.4,202c0,12.58,6.69,17.76,6.69,17.76L187,209.14a89.8,89.8,0,0,0-8.79-12.23C171.9,189.68,169.4,193.92,169.4,202Z" style="fill: rgb(38, 50, 56); transform-origin: 178.2px 206.483px;" id="eljds7gt0yxnc" class="animable"></path><g id="el0nat2gru5t7"><path d="M166.52,178.24a4.1,4.1,0,0,1-2.82,2.6,3.38,3.38,0,0,0-2.69,3l0,0A8.66,8.66,0,0,0,166.52,178.24Z" style="opacity: 0.2; transform-origin: 163.765px 181.04px;" class="animable"></path></g><path d="M163.7,158.83c2.24-2.83-1.21-3-1.21-3,.9-3.37-3.14-1.56-3.14-1.56-2.42-3.34-3.79.73-3.79.73-2.51-2.83-3,1.79-3,1.79-2.52-3.59-3.8,1.59-3.8,1.59-2.32-3.73-3.74,1.12-3.74,1.12-4.79-1.71-2.52,3.27-2.52,3.27-4.08.11-.8,3.28-.8,3.28-4.9,0-.58,2.81-.58,2.81-3.89,2.55,1,3.24,1,3.24-3.17,5,2.28,3.12,2.28,3.12-2.21,4.92,2.68,2.75,2.68,2.75-.31,4.74,2.42,3.45,3.74,2.57.25,1,.73,2,1.61,2.08,1.71.23,2-3,2-3s1.58,1.24,2.91.57.83-2.36.83-2.36a1.67,1.67,0,0,0,2,0c.57-.44.57-3.62-.15-4.74l2.6-1s1.93-.27,1.07-2.82a7.42,7.42,0,0,1-.13-4.55c2.94-1.38.52-3,.52-3C167.49,159.53,163.7,158.83,163.7,158.83Z" style="fill: rgb(38, 50, 56); transform-origin: 152.432px 167.793px;" id="elmrf8lxg8p3r" class="animable"></path><path d="M158.43,171a7,7,0,0,0,2.53,3.74c1.63,1.22,2.85,0,2.73-1.83-.1-1.66-1.08-4.29-2.88-4.79S158,169.23,158.43,171Z" style="fill: rgb(181, 91, 82); transform-origin: 161.015px 171.629px;" id="elwld1zmbwad" class="animable"></path></g><defs>     <filter id="active" height="200%">         <feMorphology in="SourceAlpha" result="DILATED" operator="dilate" radius="2"></feMorphology>                <feFlood flood-color="#32DFEC" flood-opacity="1" result="PINK"></feFlood>        <feComposite in="PINK" in2="DILATED" operator="in" result="OUTLINE"></feComposite>        <feMerge>            <feMergeNode in="OUTLINE"></feMergeNode>            <feMergeNode in="SourceGraphic"></feMergeNode>        </feMerge>    </filter>    <filter id="hover" height="200%">        <feMorphology in="SourceAlpha" result="DILATED" operator="dilate" radius="2"></feMorphology>                <feFlood flood-color="#ff0000" flood-opacity="0.5" result="PINK"></feFlood>        <feComposite in="PINK" in2="DILATED" operator="in" result="OUTLINE"></feComposite>        <feMerge>            <feMergeNode in="OUTLINE"></feMergeNode>            <feMergeNode in="SourceGraphic"></feMergeNode>        </feMerge>            <feColorMatrix type="matrix" values="0   0   0   0   0                0   1   0   0   0                0   0   0   0   0                0   0   0   1   0 "></feColorMatrix>    </filter></defs></svg>